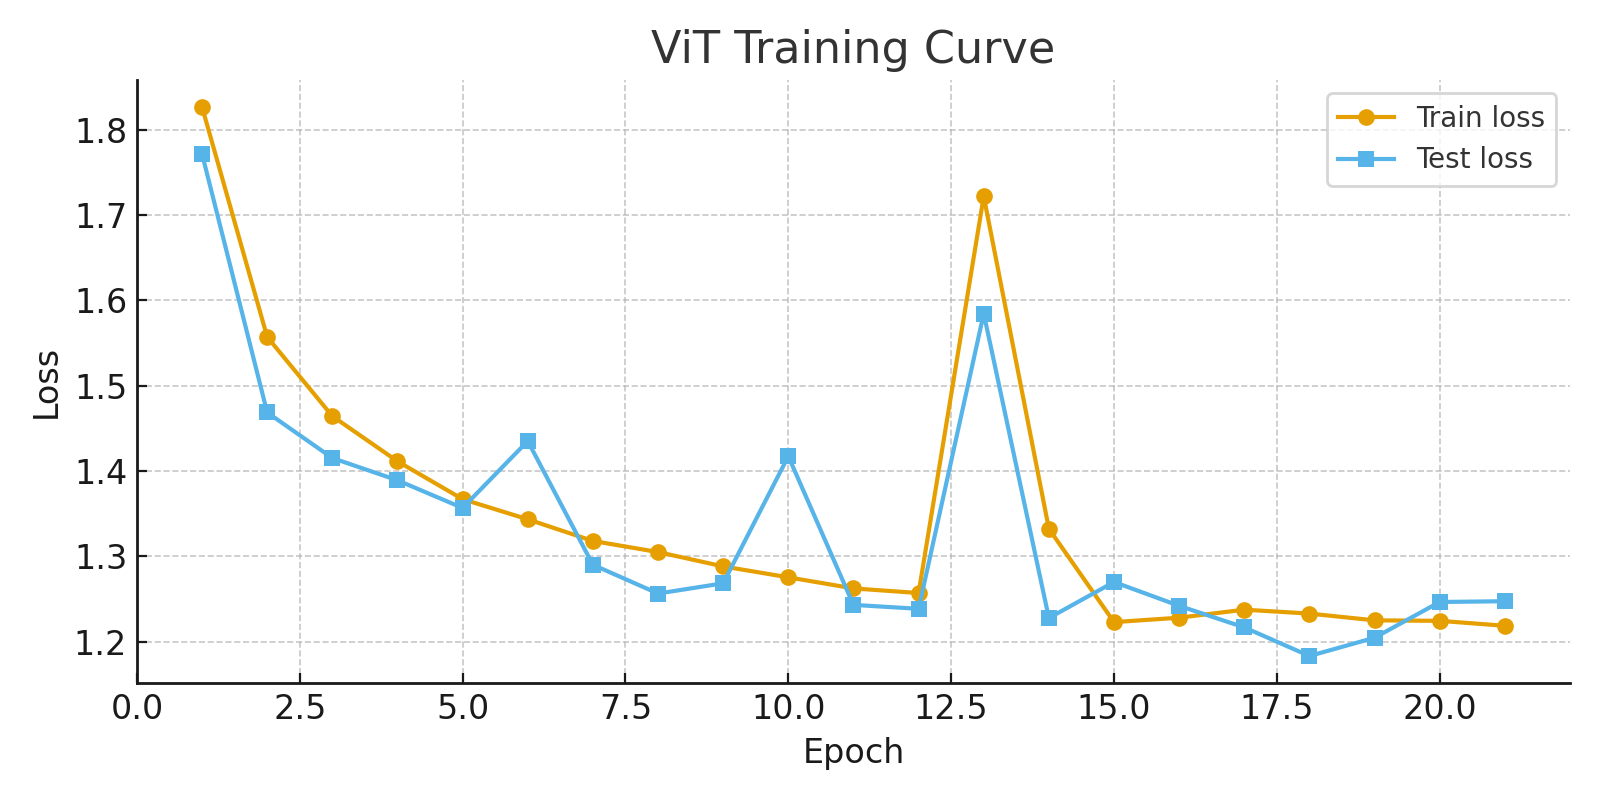

Values plotted in this chart, from the file beside it:
epoch, train_loss, test_loss
1, 1.827, 1.772
2, 1.557, 1.469
3, 1.464, 1.415
4, 1.411, 1.389
5, 1.367, 1.357
6, 1.343, 1.435
7, 1.318, 1.29
8, 1.305, 1.256
9, 1.288, 1.268
10, 1.276, 1.417
11, 1.262, 1.243
12, 1.257, 1.239
13, 1.722, 1.585
14, 1.332, 1.228
15, 1.223, 1.27
16, 1.228, 1.242
17, 1.238, 1.217
18, 1.233, 1.183
19, 1.225, 1.205
20, 1.224, 1.247
21, 1.219, 1.248
